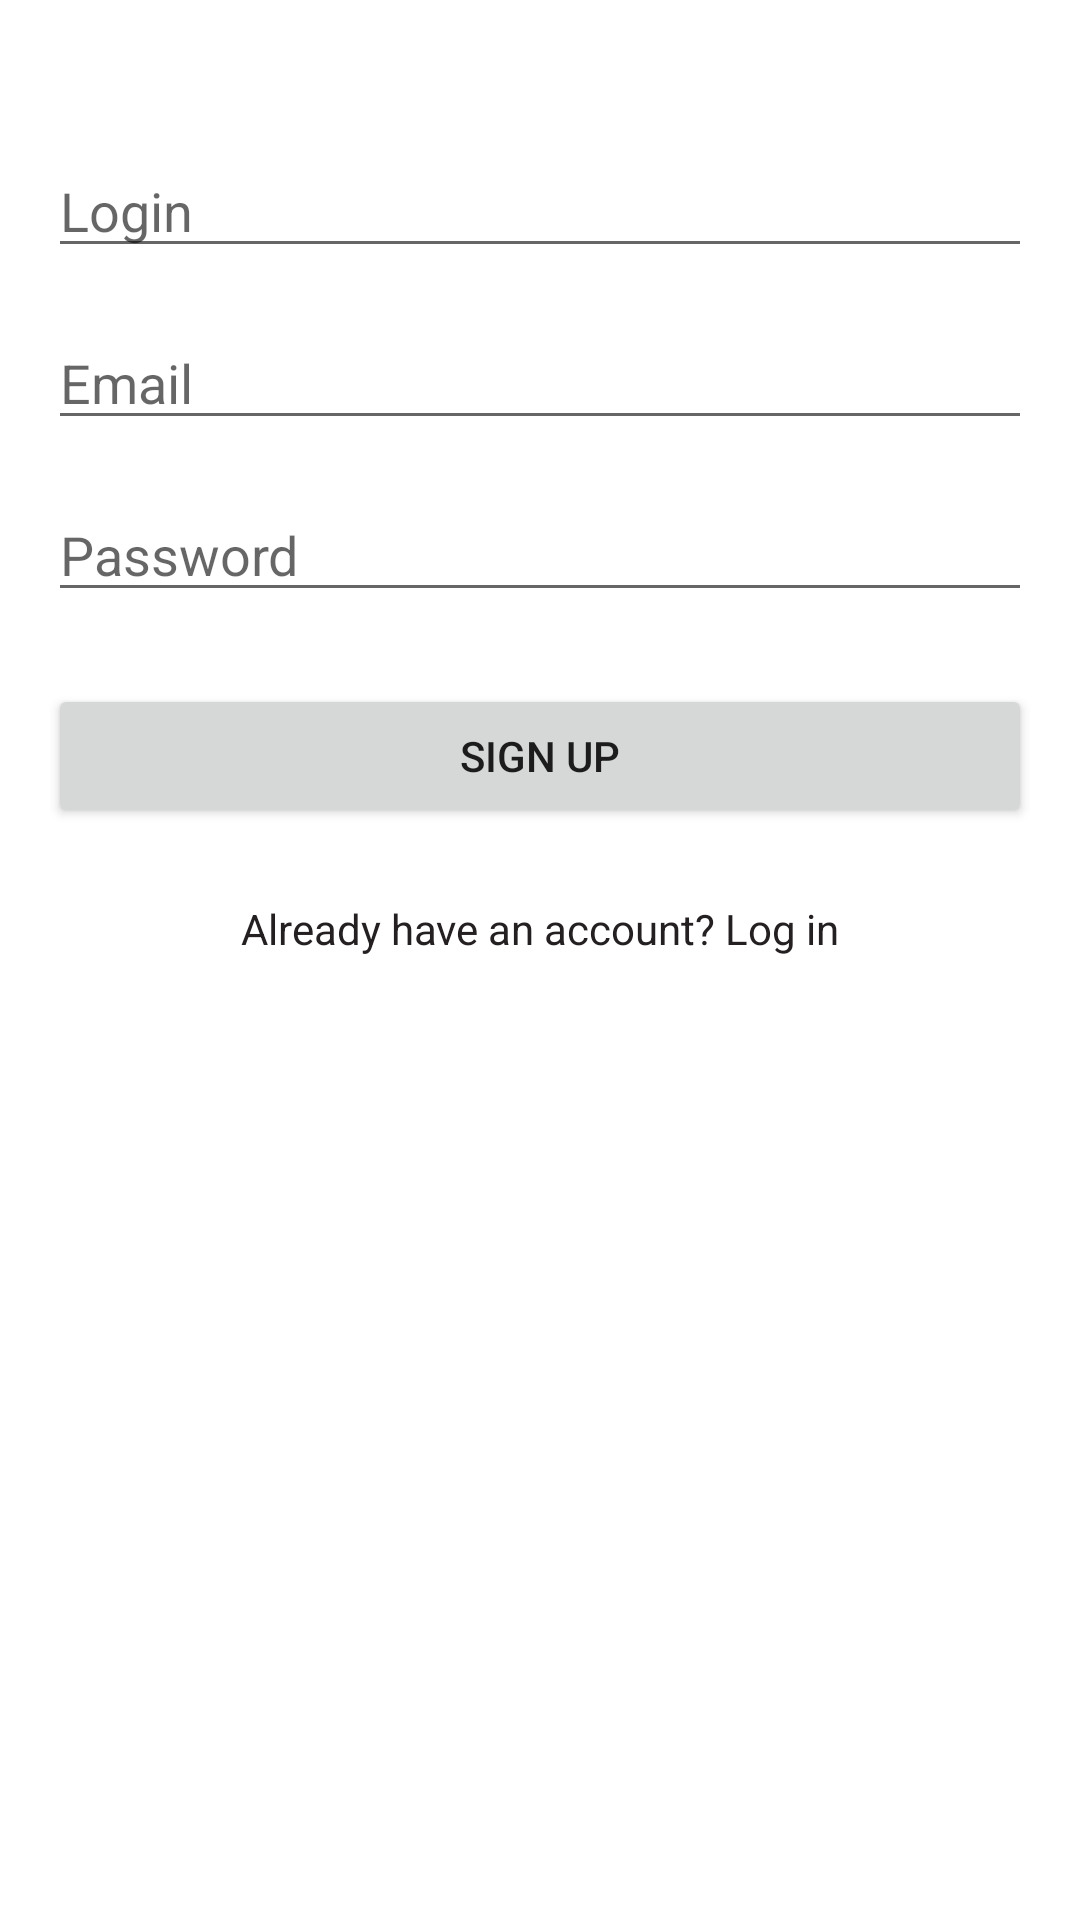

Android layout source for this screen:
<!-- AndroidManifest.xml: application theme Theme.IntervalApp -->
<!-- res/layout/activity_signup.xml -->
<?xml version="1.0" encoding="utf-8"?>
<androidx.constraintlayout.widget.ConstraintLayout xmlns:android="http://schemas.android.com/apk/res/android"
    xmlns:app="http://schemas.android.com/apk/res-auto"
    android:layout_width="match_parent"
    android:layout_height="match_parent"
    android:padding="16dp">

    <EditText
        android:id="@+id/loginEditText"
        android:layout_width="0dp"
        android:layout_height="wrap_content"
        android:hint="Login"
        android:inputType="text"
        android:layout_marginTop="32dp"
        app:layout_constraintEnd_toEndOf="parent"
        app:layout_constraintStart_toStartOf="parent"
        app:layout_constraintTop_toTopOf="parent" />

    <EditText
        android:id="@+id/emailEditText"
        android:layout_width="0dp"
        android:layout_height="wrap_content"
        android:hint="Email"
        android:inputType="textEmailAddress"
        android:layout_marginTop="16dp"
        app:layout_constraintEnd_toEndOf="parent"
        app:layout_constraintStart_toStartOf="parent"
        app:layout_constraintTop_toBottomOf="@id/loginEditText" />

    <EditText
        android:id="@+id/passwordEditText"
        android:layout_width="0dp"
        android:layout_height="wrap_content"
        android:hint="Password"
        android:inputType="textPassword"
        android:layout_marginTop="16dp"
        app:layout_constraintEnd_toEndOf="parent"
        app:layout_constraintStart_toStartOf="parent"
        app:layout_constraintTop_toBottomOf="@id/emailEditText" />

    <Button
        android:id="@+id/signupButton"
        android:layout_width="0dp"
        android:layout_height="wrap_content"
        android:text="Sign Up"
        android:layout_marginTop="24dp"
        app:layout_constraintEnd_toEndOf="parent"
        app:layout_constraintStart_toStartOf="parent"
        app:layout_constraintTop_toBottomOf="@id/passwordEditText" />

    <TextView
        android:id="@+id/loginLink"
        android:layout_width="wrap_content"
        android:layout_height="wrap_content"
        android:text="Already have an account? Log in"
        android:textColor="@color/colorPrimary"
        android:padding="8dp"
        android:layout_marginTop="16dp"
        app:layout_constraintEnd_toEndOf="parent"
        app:layout_constraintStart_toStartOf="parent"
        app:layout_constraintTop_toBottomOf="@id/signupButton" />

</androidx.constraintlayout.widget.ConstraintLayout>
<!-- resources referenced by this layout -->
<resources>
  <color name="colorPrimary">#242021</color>
  <style name="Theme.IntervalApp" parent="Theme.MaterialComponents.DayNight.DarkActionBar">
          
          <item name="colorPrimary">@color/colorPrimary</item>
          <item name="colorPrimaryVariant">@color/colorPrimaryDark</item>
          <item name="colorOnPrimary">@color/white</item>
          
          <item name="colorSecondary">@color/teal_200</item>
          <item name="colorSecondaryVariant">@color/teal_700</item>
          <item name="colorOnSecondary">@color/black</item>
          
          <item name="android:statusBarColor" tools:targetApi="l">?attr/colorPrimaryVariant</item>
          
      </style>
  <color name="colorPrimaryDark">#000000</color>
  <color name="white">#FFFFFFFF</color>
  <color name="teal_200">#FF03DAC5</color>
  <color name="teal_700">#FF018786</color>
  <color name="black">#FF000000</color>
</resources>
